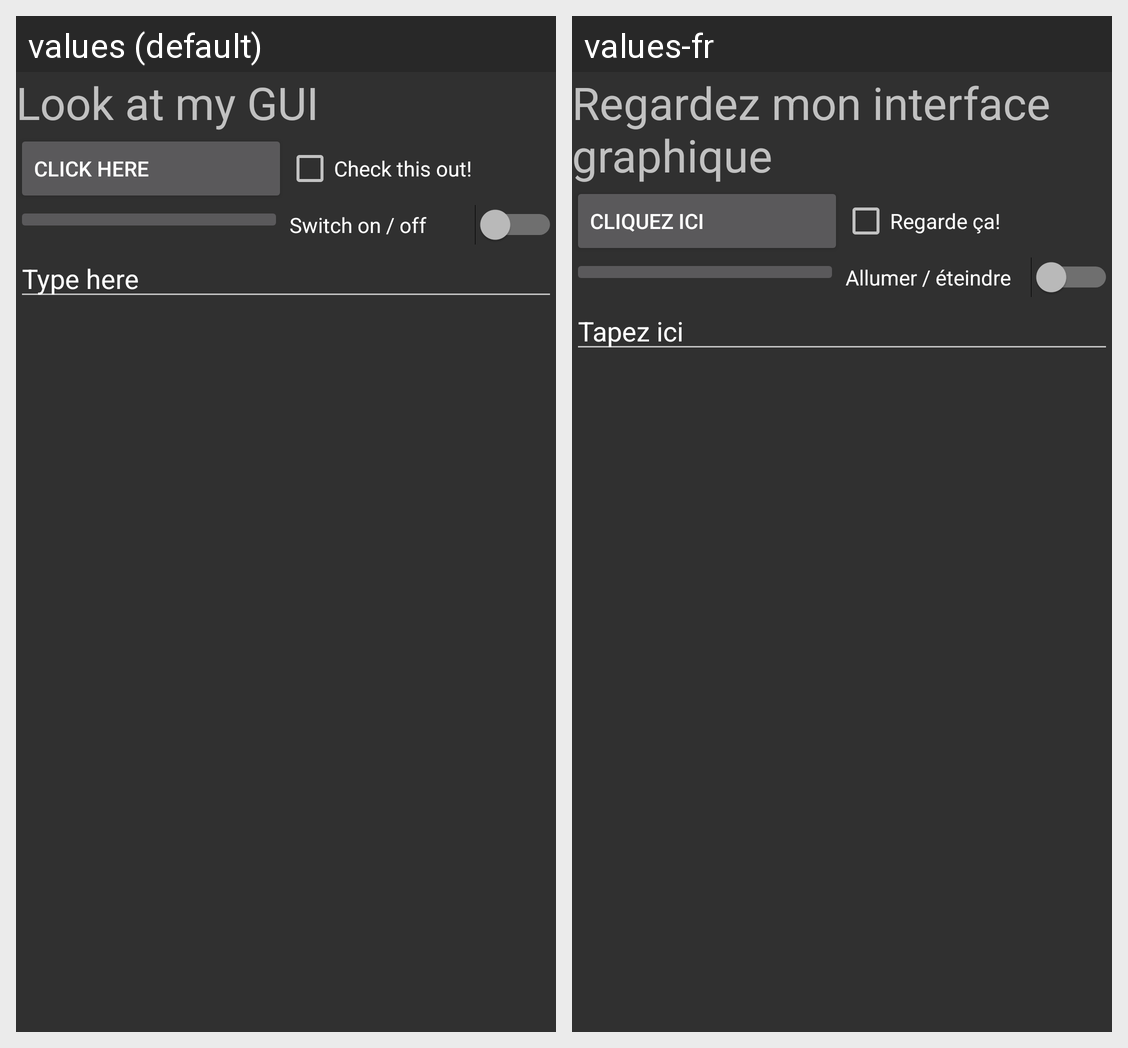

Locale-by-locale string values for the Android screen shown in this grid:
Android screen res/layout/activity_main_linear.xml rendered under 2 locales, left to right: values (default), values-fr. Device: Nexus 5 (rendered at 1080×1920; each locale shown at half size, 540×960, under a caption strip naming it); theme AppTheme.
Strings drawn on this screen, with the default value and each locale's value (text and hints the layout hard-codes, and strings that could not be matched under every locale, appear in the picture but are not listed):

titleText
  values: Look at my GUI
  values-fr: Regardez mon interface graphique

button2Text
  values: Click here
  values-fr: Cliquez ici

checkboxText
  values: Check this out!
  values-fr: Regarde ça!

switchText
  values: Switch on / off
  values-fr: Allumer / éteindre

editText
  values: Type here
  values-fr: Tapez ici
